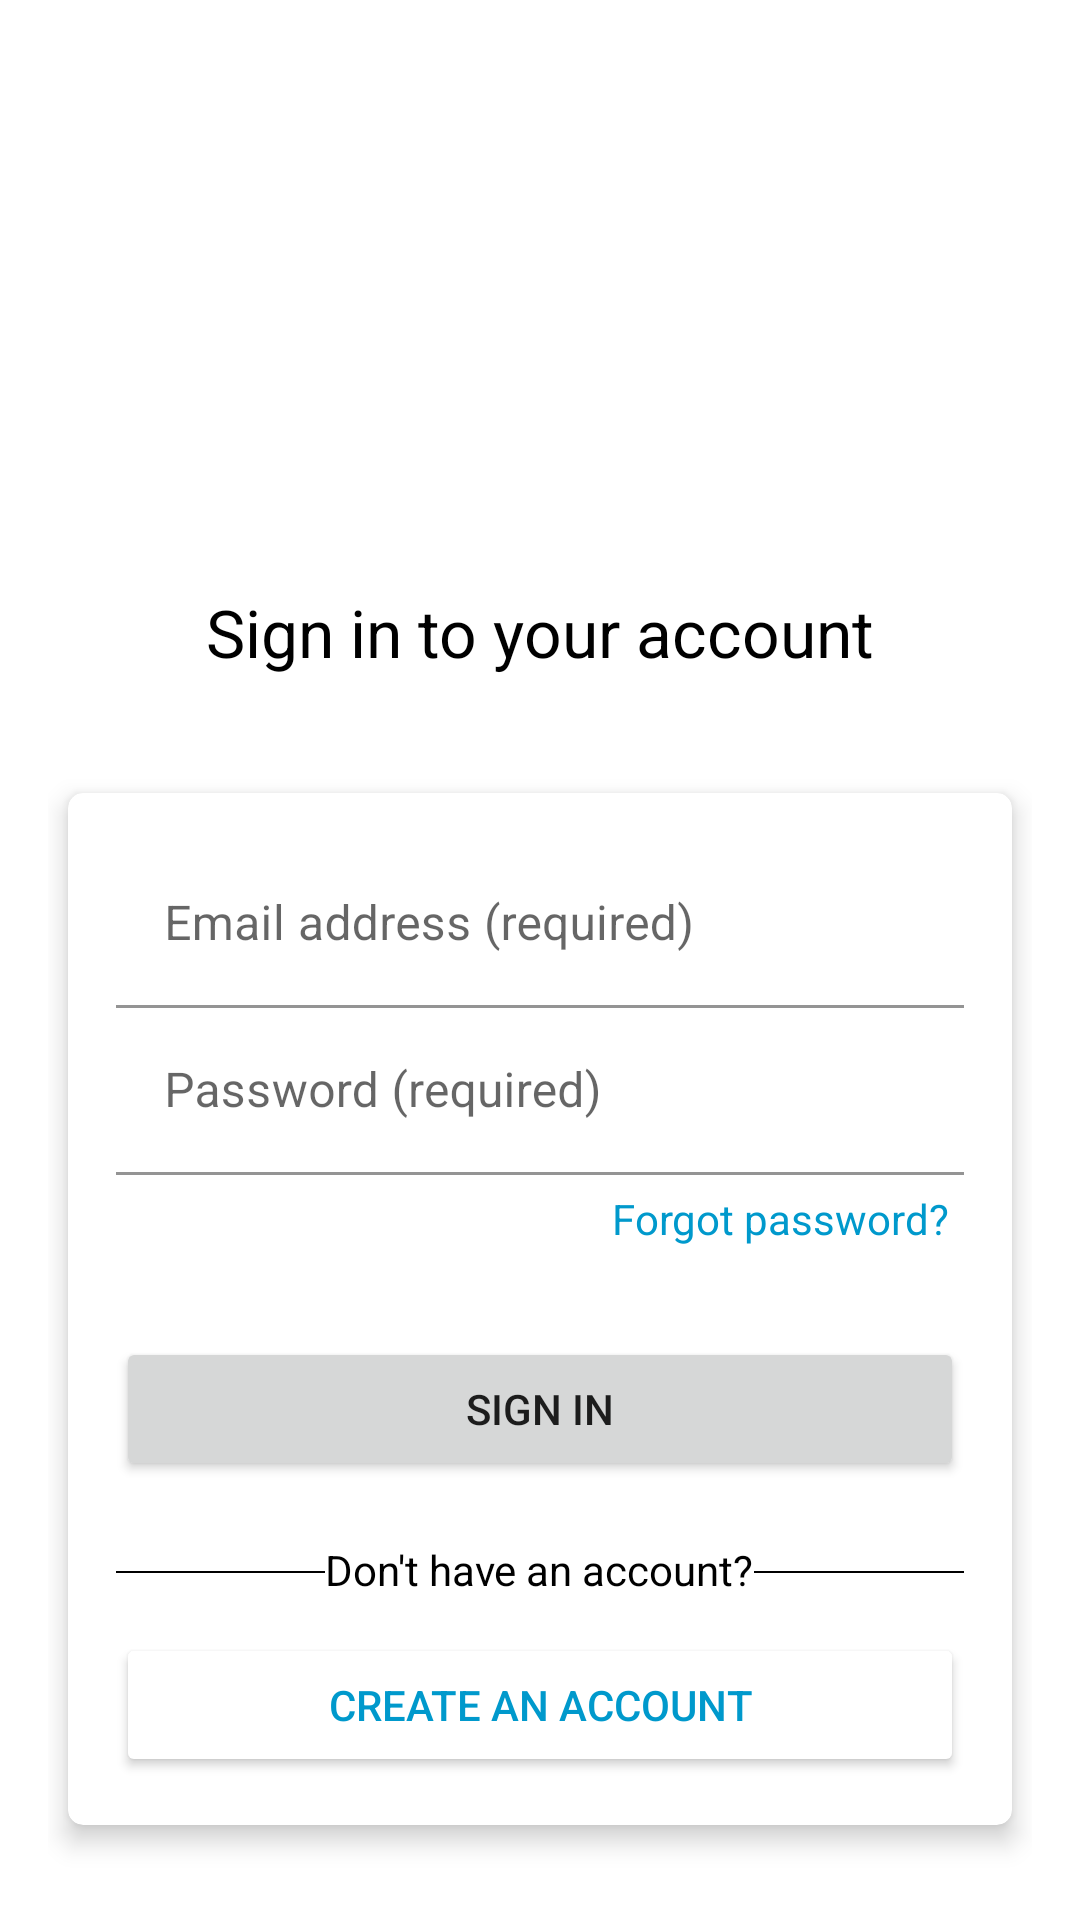

Write the Android layout XML for this screen, with the resource values it uses.
<!-- AndroidManifest.xml: application theme Theme.W3A4L5 -->
<!-- res/layout/activity_main.xml -->
<?xml version="1.0" encoding="utf-8"?>
<LinearLayout xmlns:android="http://schemas.android.com/apk/res/android"
    xmlns:app="http://schemas.android.com/apk/res-auto"
    xmlns:tools="http://schemas.android.com/tools"
    android:layout_width="match_parent"
    android:layout_height="match_parent"
    tools:context=".MainActivity"
    android:orientation="vertical"
    android:padding="16dp">

    <ImageView
        android:id="@+id/imv_logo"
        android:layout_width="200dp"
        android:layout_height="120dp"
        android:src="@drawable/walmart_logo"
        android:layout_marginTop="30dp"
        android:layout_gravity="center_horizontal"/>
    <TextView
        android:layout_width="wrap_content"
        android:layout_height="wrap_content"
        android:text="Sign in to your account"
        android:layout_gravity="center_horizontal"
        android:textSize="22sp"
        android:textColor="@color/black"
        android:layout_margin="30dp"/>

    <androidx.cardview.widget.CardView
        android:layout_width="match_parent"
        android:layout_height="wrap_content"
        app:cardCornerRadius="5dp"
        app:cardElevation="5dp"
        app:cardPreventCornerOverlap="true"
        app:cardUseCompatPadding="true">

        <RelativeLayout
            android:layout_width="match_parent"
            android:layout_height="match_parent"
            android:orientation="vertical"
            android:padding="16dp">

            <com.google.android.material.textfield.TextInputLayout
                android:id="@+id/til_email"
                android:layout_width="match_parent"
                android:layout_height="wrap_content"
                android:layout_alignParentTop="true"
                android:hint="Email address (required)"
                app:boxBackgroundColor="@color/white"
                app:boxStrokeWidth="1dp"
                app:expandedHintEnabled="true">

                <com.google.android.material.textfield.TextInputEditText
                    android:id="@+id/edt_email"
                    android:layout_width="match_parent"
                    android:layout_height="wrap_content" />
            </com.google.android.material.textfield.TextInputLayout>

            <com.google.android.material.textfield.TextInputLayout
                android:id="@+id/til_pass"
                android:layout_width="match_parent"
                android:layout_height="wrap_content"
                android:layout_below="@id/til_email"
                android:hint="Password (required)"
                app:boxBackgroundColor="@color/white"
                app:expandedHintEnabled="true">

                <com.google.android.material.textfield.TextInputEditText
                    android:id="@+id/edt_pass"
                    android:layout_width="match_parent"
                    android:layout_height="wrap_content" />
            </com.google.android.material.textfield.TextInputLayout>

            <TextView
                android:id="@+id/tv_forgot_password"
                android:layout_width="wrap_content"
                android:layout_height="wrap_content"
                android:layout_below="@id/til_pass"
                android:layout_alignEnd="@id/til_pass"
                android:layout_gravity="end"
                android:layout_marginTop="5dp"
                android:layout_marginEnd="5dp"
                android:autoLink="all"
                android:clickable="true"
                android:text="Forgot password?"
                android:textColor="@android:color/holo_blue_dark" />

            <Button
                android:id="@+id/btn_signIn"
                android:layout_width="match_parent"
                android:layout_height="wrap_content"
                android:layout_below="@id/tv_forgot_password"
                android:layout_marginTop="30dp"
                android:text="Sign in"
                android:onClick="signIn"/>

            <View
                android:id="@+id/line"
                android:layout_width="match_parent"
                android:layout_height="0.5dp"
                android:layout_below="@id/btn_signIn"
                android:layout_marginTop="30dp"
                android:background="@color/black" />

            <TextView
                android:layout_width="wrap_content"
                android:layout_height="wrap_content"
                android:layout_below="@id/btn_signIn"
                android:layout_centerHorizontal="true"
                android:layout_marginTop="20dp"
                android:background="@color/white"
                android:text="Don't have an account?"
                android:textColor="@color/black" />

            <Button
                android:id="@+id/btn_create_account"
                android:layout_width="match_parent"
                android:layout_height="wrap_content"
                android:layout_below="@id/line"
                android:layout_marginTop="20dp"
                android:backgroundTint="@color/white"
                android:text="Create an account"
                android:textColor="@android:color/holo_blue_dark"
                android:onClick="goToRegisterActivity"/>


        </RelativeLayout>
    </androidx.cardview.widget.CardView>

</LinearLayout>
<!-- resources referenced by this layout -->
<resources>
  <style name="Theme.W3A4L5" parent="Theme.MaterialComponents.DayNight.NoActionBar">
          
          <item name="colorPrimary">@color/purple_500</item>
          <item name="colorPrimaryVariant">@color/purple_700</item>
          <item name="colorOnPrimary">@color/white</item>
          
          <item name="colorSecondary">@color/teal_200</item>
          <item name="colorSecondaryVariant">@color/teal_700</item>
          <item name="colorOnSecondary">@color/black</item>
          
          <item name="android:statusBarColor" tools:targetApi="l">?attr/colorPrimaryVariant</item>
          
      </style>
  <!-- not gathered from this repository: default colours our renderer supplied (Android Studio template values) -->
  <color name="purple_500">#FF6200EE</color>
  <color name="purple_700">#FF3700B3</color>
  <color name="teal_200">#FF03DAC5</color>
  <color name="teal_700">#FF018786</color>
  <color name="black">#FF000000</color>
  <color name="white">#FFFFFFFF</color>
</resources>
